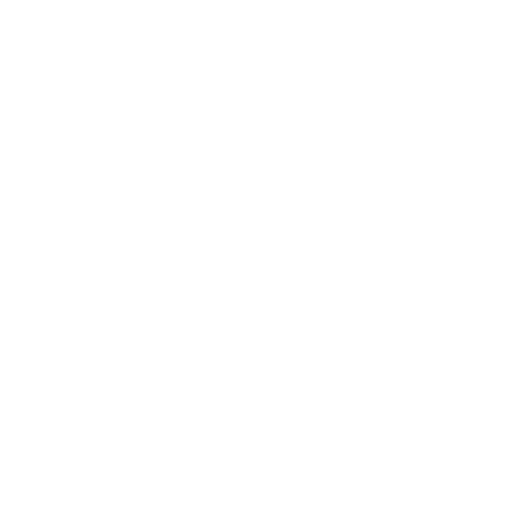
t = 0.00 s
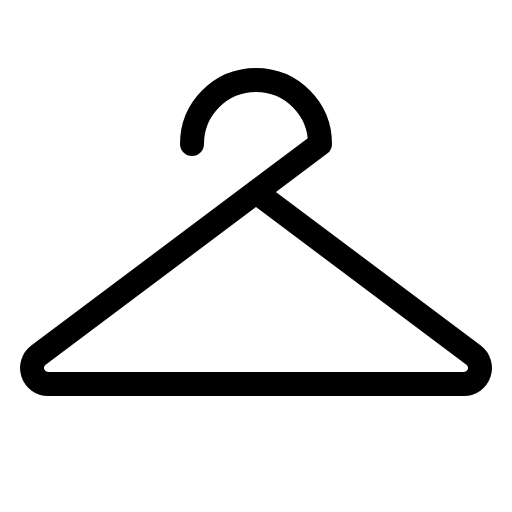
t = 0.38 s
t = 0.75 s: frame unchanged from t = 0.38 s, image omitted
t = 1.13 s: frame unchanged from t = 0.38 s, image omitted

The animated SVG that drew these frames (rendered in a browser with its animation timeline set to each time). Animation: 1 CSS @keyframes rule; one cycle of 1.50 s, repeats indefinitely.

<svg xmlns="http://www.w3.org/2000/svg" viewBox="0 0 256 256">
  <style>
    .draw-line {
      stroke-dasharray: 2000;
      stroke-dashoffset: 0;
    }
    svg:hover .draw-line {
      animation: phosphor-draw-in 1.5s ease-in-out infinite;
    }
    @keyframes phosphor-draw-in {
      0%   { stroke-dashoffset: 2000; }
      100% { stroke-dashoffset: 0; }
    }
  </style><rect width="256" height="256" fill="none"/><path d="M96,72a32,32,0,0,1,64,0L19.22,177.6A8,8,0,0,0,24,192H232a8,8,0,0,0,4.79-14.4L128,96" fill="none" stroke="currentColor" stroke-linecap="round" stroke-linejoin="round" stroke-width="12" class="draw-line" pathLength="1" style="animation-delay: 0s"/></svg>
